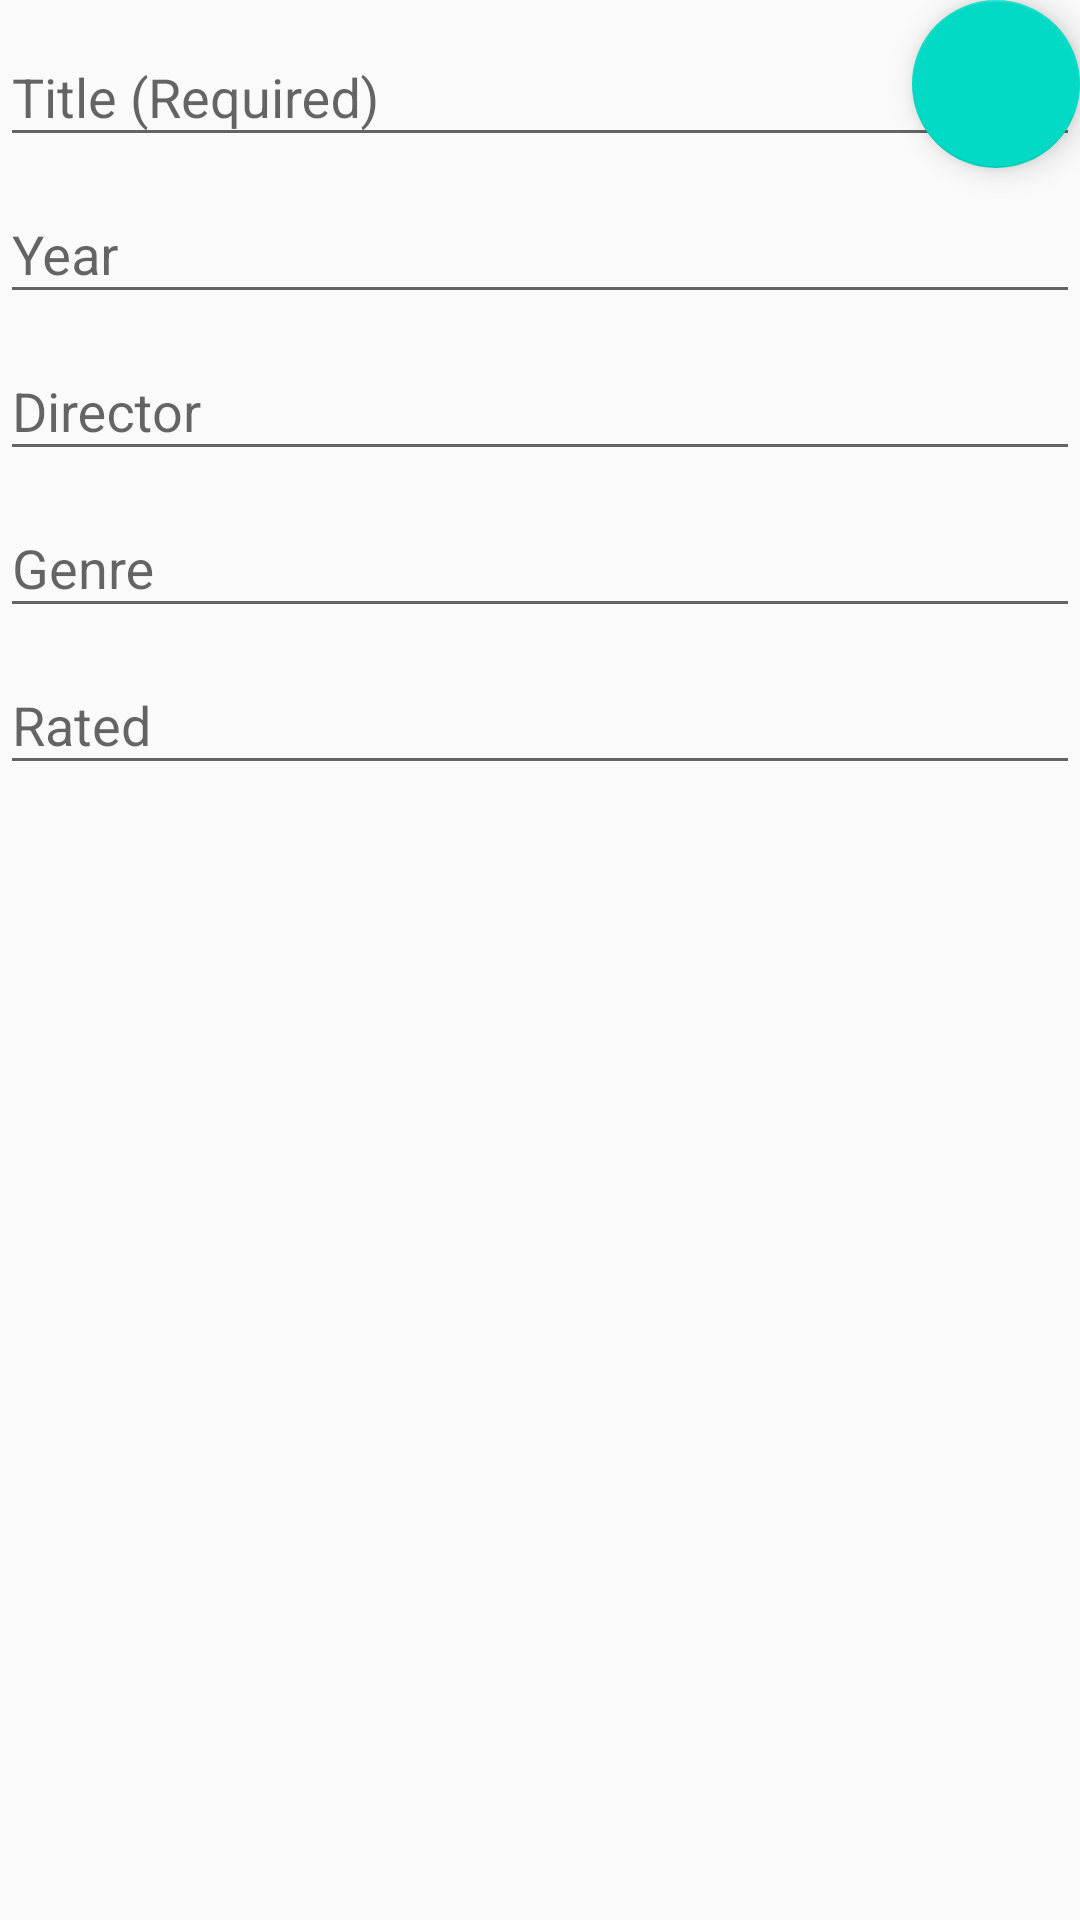

Reconstruct the res/layout file that produces this screen, plus the resources it refers to.
<!-- AndroidManifest.xml: application theme AppTheme -->
<!-- res/layout/fragment_add_edit.xml -->
<FrameLayout
   xmlns:android="http://schemas.android.com/apk/res/android"
   android:layout_width="match_parent"
   android:layout_height="match_parent">

   <ScrollView
      android:layout_width="match_parent"
      android:layout_height="match_parent">

      <LinearLayout
         android:orientation="vertical"
         android:layout_width="match_parent"
         android:layout_height="wrap_content">

         <android.support.design.widget.TextInputLayout
            android:layout_width="match_parent"
            android:layout_height="wrap_content"
            android:id="@+id/titleTextInputLayout">

            <EditText
               android:layout_width="match_parent"
               android:layout_height="wrap_content"
               android:id="@+id/editText"
               android:hint="@string/hint_title_required"
               android:imeOptions="actionNext"
               android:inputType="textCapWords|textShortMessage"/>
         </android.support.design.widget.TextInputLayout>

         <android.support.design.widget.TextInputLayout
            android:layout_width="match_parent"
            android:layout_height="wrap_content"
            android:id="@+id/yearTextInputLayout">

            <EditText
               android:layout_width="match_parent"
               android:layout_height="wrap_content"
               android:id="@+id/editText2"
               android:hint="@string/hint_year"
               android:imeOptions="actionNext"
               android:inputType="number"/>
         </android.support.design.widget.TextInputLayout>

         <android.support.design.widget.TextInputLayout
            android:layout_width="match_parent"
            android:layout_height="wrap_content"
            android:id="@+id/directorTextInputLayout">

            <EditText
               android:layout_width="match_parent"
               android:layout_height="wrap_content"
               android:id="@+id/editText3"
               android:hint="@string/hint_director"
               android:imeOptions="actionNext"
               android:inputType="textCapCharacters|textPersonName"/>
         </android.support.design.widget.TextInputLayout>

         <android.support.design.widget.TextInputLayout
            android:layout_width="match_parent"
            android:layout_height="wrap_content"
            android:id="@+id/genreTextInputLayout">

            <EditText
               android:layout_width="match_parent"
               android:layout_height="wrap_content"
               android:id="@+id/editText4"
               android:hint="@string/hint_genre"
               android:imeOptions="actionNext"
               android:inputType="textCapWords"/>
         </android.support.design.widget.TextInputLayout>

         <android.support.design.widget.TextInputLayout
            android:layout_width="match_parent"
            android:layout_height="wrap_content"
            android:id="@+id/ratedTextInputLayout">

            <EditText
               android:layout_width="match_parent"
               android:layout_height="wrap_content"
               android:id="@+id/editText5"
               android:hint="@string/hint_rated"
               android:imeOptions="actionNext"
               android:inputType="text"/>
         </android.support.design.widget.TextInputLayout>




      </LinearLayout>
   </ScrollView>

   <android.support.design.widget.FloatingActionButton
      android:id="@+id/saveFloatingActionButton"
      android:layout_width="wrap_content"
      android:layout_height="wrap_content"
      android:layout_gravity="top|end"
      android:layout_margin="@dimen/fab_margin"
      android:src="@drawable/ic_save_black_24dp"/>

</FrameLayout>
<!-- resources referenced by this layout -->
<resources>
  <string name="hint_director">Director</string>
  <string name="hint_genre">Genre</string>
  <string name="hint_rated">Rated</string>
  <string name="hint_title_required">Title (Required)</string>
  <string name="hint_year">Year</string>
  <style name="AppTheme" parent="Theme.AppCompat.Light.DarkActionBar">
          
          <item name="colorPrimary">@color/colorPrimary</item>
          <item name="colorPrimaryDark">@color/colorPrimaryDark</item>
          <item name="colorAccent">@color/colorAccent</item>
      </style>
  <!-- not gathered from this repository: default colours our renderer supplied (Android Studio template values) -->
  <color name="colorPrimary">#FF6200EE</color>
  <color name="colorPrimaryDark">#FF3700B3</color>
  <color name="colorAccent">#FF03DAC5</color>
</resources>
